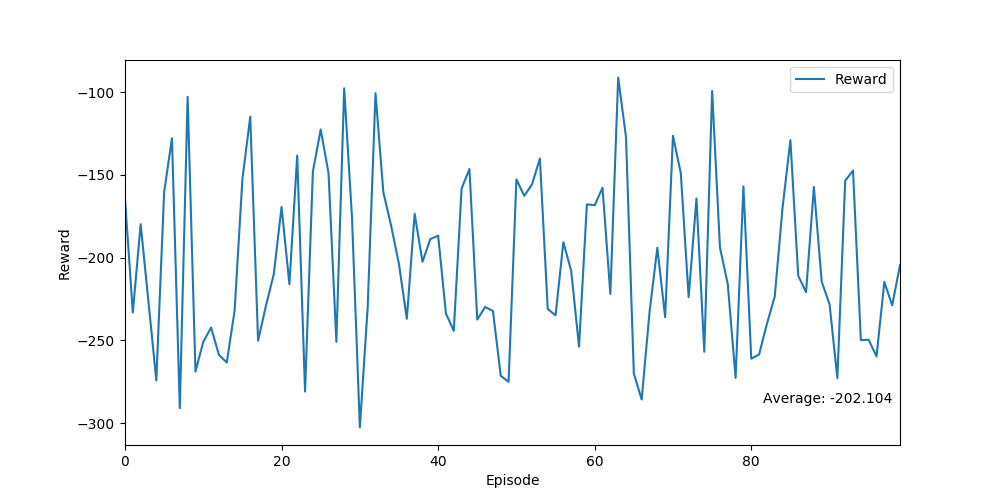

Source data for this figure (header and first rows):
Ep, Ep_r
0, -164.5
1, -233.1
2, -179.7
3, -226.8
4, -274.1
5, -160.3
6, -127.8
7, -290.9
8, -102.8
9, -268.8
10, -250.9
11, -242.2
12, -258.7
13, -263.3
14, -232.1
15, -152.4
16, -114.8
17, -250.2
18, -229.1
19, -210.1
20, -169.4
21, -216.0
22, -138.3
23, -280.9
24, -148.0
25, -122.5
26, -148.9
27, -250.8
28, -97.65
29, -176
30, -302.6
31, -229.9
32, -100.6
33, -160.4
34, -180.7
35, -203.9
36, -236.9
37, -173.4
38, -202.5
39, -188.8
40, -186.7
41, -233.7
42, -244.2
43, -158.2
44, -146.4
45, -237.4
46, -229.8
47, -232.2
48, -271.4
49, -275
50, -152.7
51, -162.6
52, -155.6
53, -140.1
54, -230.9
55, -234.8
56, -190.6
57, -208.0
58, -253.8
59, -167.8
... 40 more rows
